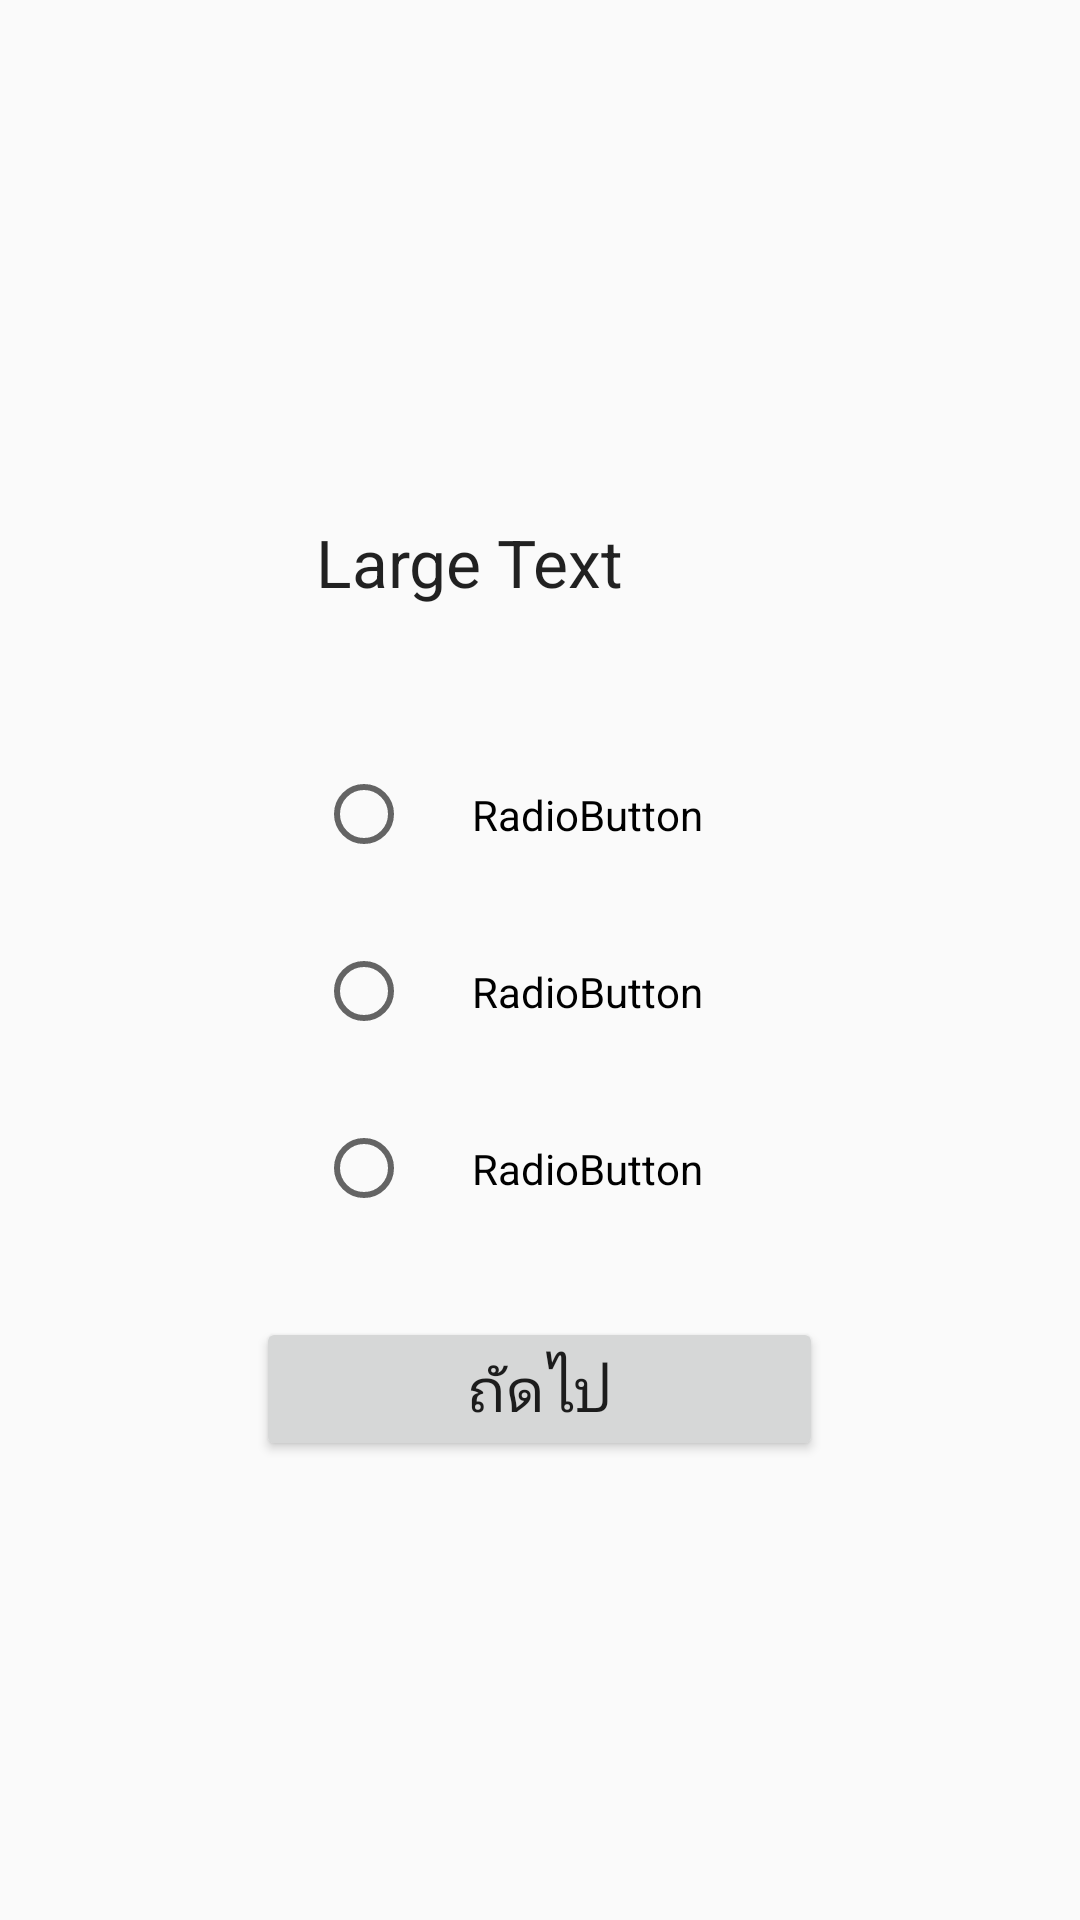

Write the Android layout XML for this screen, with the resource values it uses.
<!-- AndroidManifest.xml: application theme AppTheme -->
<!-- res/layout/activity_quiz.xml -->
<RelativeLayout xmlns:android="http://schemas.android.com/apk/res/android"
    xmlns:tools="http://schemas.android.com/tools"
    android:layout_width="match_parent"
    android:layout_height="match_parent"

    tools:context=".QuizActivity"
    >
    <LinearLayout
        android:layout_width="wrap_content"
        android:layout_height="wrap_content"
        android:orientation="vertical"
        android:layout_centerVertical="true"
        android:layout_centerHorizontal="true">
        <TextView
            android:id="@+id/textView1"
            android:layout_width="match_parent"
            android:layout_height="wrap_content"
            android:padding="20dp"
            android:text="Large Text"
            android:textAppearance="?android:attr/textAppearanceLarge" />
        <RadioGroup
            android:id="@+id/radioGroup1"
            android:layout_width="match_parent"
            android:padding="20dp"
            android:layout_height="wrap_content"
            android:layout_weight="0.04" >
            <RadioButton
                android:id="@+id/radio0"
                android:padding="20dp"
                android:layout_width="match_parent"
                android:layout_height="wrap_content"
                android:text="RadioButton" />
            <RadioButton
                android:id="@+id/radio1"
                android:padding="20dp"
                android:layout_width="match_parent"
                android:layout_height="wrap_content"
                android:text="RadioButton" />
            <RadioButton
                android:id="@+id/radio2"
                android:padding="20dp"
                android:layout_width="match_parent"
                android:layout_height="wrap_content"
                android:text="RadioButton" />
        </RadioGroup>


        <Button
            android:id="@+id/button1"
            android:layout_width="match_parent"
            android:layout_height="wrap_content"
            android:textSize="20dp"
            android:text="ถัดไป" />
    </LinearLayout>
</RelativeLayout>
<!-- resources referenced by this layout -->
<resources>
  <style name="AppTheme" parent="Theme.AppCompat.Light.DarkActionBar">
          
          <item name="colorPrimary">@color/colorPrimary</item>
          <item name="colorPrimaryDark">@color/colorPrimaryDark</item>
          <item name="colorAccent">@color/colorAccent</item>
      </style>
  <color name="colorPrimary">#008577</color>
  <color name="colorPrimaryDark">#00574B</color>
  <color name="colorAccent">#D81B60</color>
</resources>
